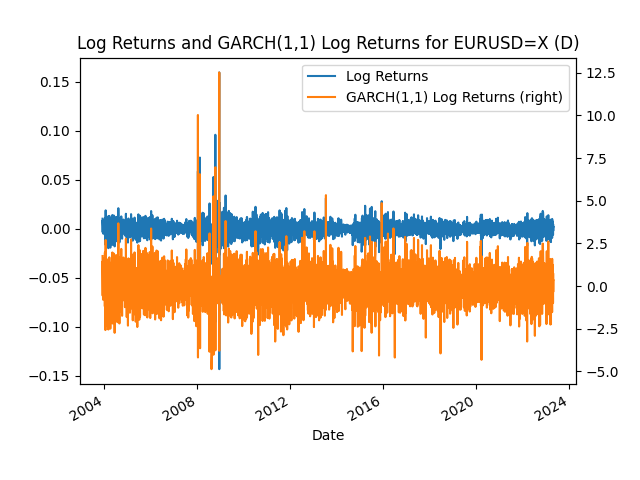

Values plotted in this chart, from the file beside it:
Date, Log Returns, GARCH(1,1) Log Returns
2003-12-02, 0.01031, 1.758
2003-12-03, 0.002809, 0.4556
2003-12-04, -0.003473, -0.5666
2003-12-05, 0.008736, 1.454
2003-12-08, 0.002709, 0.4388
2003-12-09, 0.002447, 0.4033
2003-12-10, -0.004827, -0.801
2003-12-11, 0.00271, 0.4561
2003-12-12, 0.004484, 0.7644
2003-12-15, 0.003333, 0.572
2003-12-16, 0.0001601, 0.03057
2003-12-17, 0.006478, 1.144
2003-12-18, 0.001688, 0.2962
2003-12-19, -0.003064, -0.5386
2003-12-22, 0.001128, 0.2046
2003-12-23, 8.681487339395888e-05, 0.01886
2003-12-24, 0.004262, 0.7926
2003-12-25, -0.0003984, -0.07076
2003-12-26, -0.001294, -0.2409
2003-12-29, 0.004173, 0.8025
2003-12-30, 0.005194, 0.9976
2003-12-31, 0.003268, 0.6232
2004-01-01, -0.0006419, -0.1193
2004-01-02, 0.0, 0.003269
2004-01-05, 0.008313, 1.641
2004-01-06, 0.002681, 0.5053
2004-01-07, -0.006315, -1.192
2004-01-08, 0.01055, 1.962
2004-01-09, 0.006549, 1.133
2004-01-12, -0.009216, -1.567
2004-01-13, 0.003523, 0.5794
2004-01-14, -0.01061, -1.756
2004-01-15, -0.003965, -0.6203
2004-01-16, -0.01624, -2.581
2004-01-19, -0.003552, -0.4953
2004-01-20, 0.01884, 2.693
2004-01-21, 0.005542, 0.6924
2004-01-22, 0.005204, 0.6602
2004-01-23, -0.01122, -1.44
2004-01-26, -0.007584, -0.9484
2004-01-27, 0.01186, 1.495
2004-01-28, -0.01555, -1.9
2004-01-29, -0.002572, -0.2946
2004-01-30, 0.004665, 0.5542
2004-02-02, -0.002814, -0.3379
2004-02-03, 0.008164, 1.014
2004-02-04, 0.0004012, 0.05186
2004-02-05, 0.002549, 0.3272
2004-02-06, 0.01013, 1.326
2004-02-09, -0.0004697, -0.05813
2004-02-10, -0.0007107, -0.0915
2004-02-11, 0.01137, 1.541
2004-02-12, -0.0009361, -0.1204
2004-02-13, -0.007051, -0.9461
2004-02-16, 0.002906, 0.3944
2004-02-17, 0.007251, 1.002
2004-02-18, -0.01039, -1.43
2004-02-19, 0.00251, 0.3397
2004-02-20, -0.017, -2.337
2004-02-23, 0.002386, 0.2989
... 4,971 more rows
